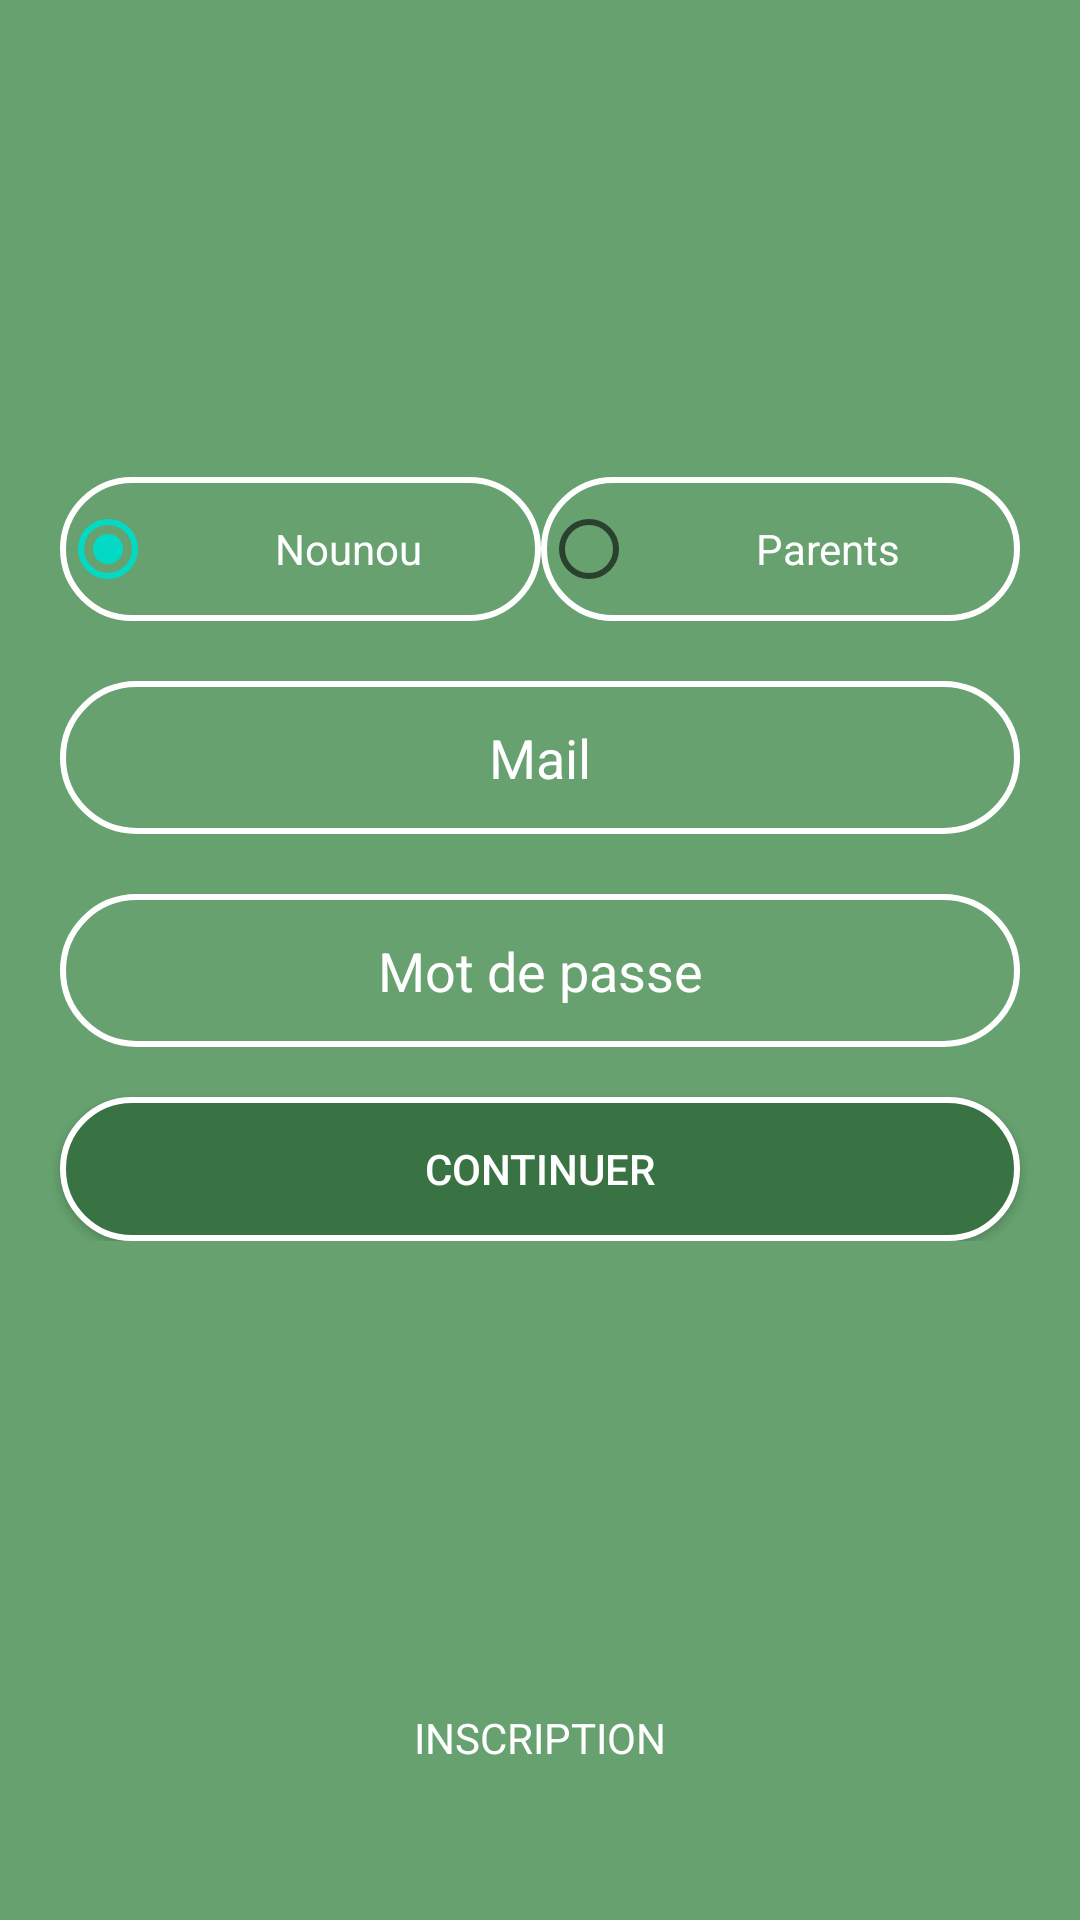

Reconstruct the res/layout file that produces this screen, plus the resources it refers to.
<!-- AndroidManifest.xml: application theme Theme.OuEstNounou -->
<!-- res/layout/b_fragment_login.xml -->
<?xml version="1.0" encoding="utf-8"?>
<FrameLayout xmlns:android="http://schemas.android.com/apk/res/android"
    xmlns:tools="http://schemas.android.com/tools"
    android:layout_width="match_parent"
    android:layout_height="match_parent"
    xmlns:app="http://schemas.android.com/apk/res-auto"
    tools:context=".VISUAL_ACTIVITY_1_CONNECTION.Login"
    android:id="@+id/frame">

    <RelativeLayout
        android:id="@+id/relative_first"
        android:layout_width="match_parent"
        android:layout_height="match_parent"
        android:background="@color/green_1"
        >

        <ImageView
            android:id="@+id/logo"
            android:layout_width="300px"
            android:layout_height="300px"
            android:src="@drawable/logo"
            android:layout_centerHorizontal="true"
            android:layout_margin="50px"
            />

        <RelativeLayout
            android:id="@+id/form"
            android:layout_width="wrap_content"
            android:layout_height="wrap_content"
            android:layout_below="@id/logo"
            android:layout_centerInParent="true">

            <TextView
                android:id="@+id/error"
                android:layout_width="wrap_content"
                android:layout_height="wrap_content"
                android:layout_centerHorizontal="true"
                android:layout_margin="10px"
                android:textColor="@color/white"
                />


            <RadioGroup
                android:id="@+id/category"
                android:layout_width="match_parent"
                android:layout_height="wrap_content"
                android:orientation="horizontal"
                android:layout_below="@+id/error"
                android:layout_marginLeft="@dimen/button_connexion"
                android:layout_marginRight="@dimen/button_connexion"
                android:layout_marginBottom="20dp"
                >

                <RadioButton android:id="@+id/nurse"
                    android:layout_width="wrap_content"
                    android:layout_height="wrap_content"
                    android:text="@string/nurse"
                    android:background="@drawable/input_style"
                    android:textColor="@color/white"
                    android:checked="true"
                    android:gravity="center"
                    android:layout_weight="1"/>

                <RadioButton android:id="@+id/parents"
                    android:layout_width="wrap_content"
                    android:layout_height="wrap_content"
                    android:text="@string/parents"
                    android:background="@drawable/input_style"
                    android:textColor="@color/white"
                    android:gravity="center"
                    android:layout_weight="1"/>

            </RadioGroup>

            <EditText
                android:id="@+id/mail"
                android:layout_width="match_parent"
                android:layout_height="wrap_content"
                android:background="@drawable/input_style"
                android:hint="@string/mail"
                android:padding="40px"
                android:textAlignment="center"
                android:textColor="@color/white"
                android:textColorHint="#FFFFFF"
                android:layout_below="@id/category"
                android:layout_marginLeft="@dimen/button_connexion"
                android:layout_marginRight="@dimen/button_connexion"
                android:layout_marginBottom="20dp"/>



            <EditText
                android:id="@+id/password"
                android:layout_width="match_parent"
                android:layout_height="wrap_content"
                android:inputType="textPassword"
                android:layout_marginBottom="50px"
                android:background="@drawable/input_style"
                android:hint="@string/password"
                android:padding="40px"
                android:textAlignment="center"
                android:textColor="@color/white"
                android:textColorHint="#FFFFFF"
                android:layout_below="@id/mail"
                android:layout_marginLeft="@dimen/button_connexion"
                android:layout_marginRight="@dimen/button_connexion"/>


            <Button
                android:id="@+id/validation"
                style="@style/AppTheme.Button"
                android:layout_width="match_parent"
                android:layout_height="wrap_content"
                android:layout_below="@id/password"
                android:background="@drawable/button_corner"
                android:padding="40px"
                android:text="@string/confirmation"
                app:backgroundTint="@null"
                android:layout_marginLeft="@dimen/button_connexion"
                android:layout_marginRight="@dimen/button_connexion"/>

        </RelativeLayout>


        <RelativeLayout
            android:id="@+id/bottom"
            android:layout_width="match_parent"
            android:layout_height="match_parent"
            android:layout_marginBottom="100px"
            android:gravity="bottom">

            <Button
                android:id="@+id/register_link"
                android:layout_width="wrap_content"
                android:layout_height="wrap_content"
                android:layout_centerHorizontal="true"
                android:layout_marginStart="10px"
                android:layout_marginTop="10px"
                android:layout_marginEnd="10px"
                android:layout_marginBottom="10px"
                android:background="@color/invisible"
                android:fontFamily="sans-serif"
                android:text="@string/register"
                android:textColor="@color/white"
                app:backgroundTint="@null" />

        </RelativeLayout>

    </RelativeLayout>

</FrameLayout>
<!-- resources referenced by this layout -->
<resources>
  <color name="green_1">#66A16F</color>
  <color name="invisible">#00FFFFFF</color>
  <color name="white">#FFFFFFFF</color>
  <dimen name="button_connexion">20dp</dimen>
  <!-- drawable button_corner (drawable) -->
  <?xml version="1.0" encoding="utf-8"?>
  <shape xmlns:android="http://schemas.android.com/apk/res/android"
      android:shape="rectangle">
  
  
      <stroke
          android:width="2dp"
          android:color="@color/white"/>
  
      <corners android:radius="50dp" />
  
      <solid android:color="@color/green_2"/>
  
  </shape>
  <!-- drawable input_style (drawable) -->
  <?xml version="1.0" encoding="utf-8"?>
  <shape xmlns:android="http://schemas.android.com/apk/res/android"
      android:shape="rectangle">
  
      <stroke
          android:width="2dp"
          android:color="@color/white"
          android:radius="2dp"/>
  
      <corners android:radius="30dp"/>
  
  
  </shape>
  <string name="confirmation">Continuer</string>
  <string name="mail">Mail</string>
  <string name="nurse">Nounou</string>
  <string name="parents">Parents</string>
  <string name="password">Mot de passe</string>
  <string name="register">Inscription</string>
  <style name="AppTheme.Button" parent="Widget.AppCompat.Button.Colored">
  
          <item name="android:textColor">@color/white</item>
          <item name="colorButtonNormal">@color/green_2</item>
      </style>
  <style name="Theme.OuEstNounou" parent="Theme.MaterialComponents.DayNight.NoActionBar">
          
          <item name="colorPrimary">@color/purple_500</item>
          <item name="colorPrimaryVariant">@color/purple_700</item>
          <item name="colorOnPrimary">@color/white</item>
          
          <item name="colorSecondary">@color/teal_200</item>
          <item name="colorSecondaryVariant">@color/teal_700</item>
          <item name="colorOnSecondary">@color/black</item>
          
          <item name="android:statusBarColor">?attr/colorPrimaryVariant</item>
          
  
      </style>
  <color name="green_2">#397343</color>
  <color name="purple_500">#FF6200EE</color>
  <color name="purple_700">#FF3700B3</color>
  <color name="teal_200">#FF03DAC5</color>
  <color name="teal_700">#FF018786</color>
  <color name="black">#FF000000</color>
</resources>
